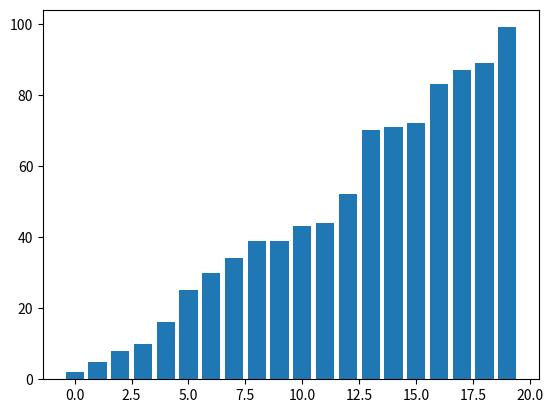

This chart was generated by the following Python code:
# [redacted]
# Final Project: Sorting Visualizer on a Merge Sort
# February 18, 2023 

import matplotlib.pyplot as plt
import numpy as np
import random

random.seed('ABC')

amount = 20

numbers = [random.randint(0, 100) for _ in range(amount)]

def mergeSort(numberList, left, right):
    
    # base case
    if left >= right:
        return

    # find the middle
    mid = (left + right) // 2

    # // Animations
    plt.bar(list(range(amount)), numberList)
    plt.pause(0.001)
    plt.clf()

    # spilt recursively into left and right values
    mergeSort(numberList, left, mid)
    mergeSort(numberList, mid + 1, right)

    # // Animations
    plt.bar(list(range(amount)), numberList)
    plt.pause(0.001)
    plt.clf()

    # merge the two results
    merge(numberList, left, right, mid)

    # // Animations
    plt.bar(list(range(amount)), numberList)
    plt.pause(0.001)
    plt.clf()

def merge(numberList, left, right, mid):
    
    # copy left and right halves into new lists
    leftCopy = numberList[left : mid +1]
    rightCopy = numberList[mid + 1 : right + 1]

    # counters indicating the progress
    leftCounter, rightCounter = 0, 0
    sortedCounter = left

    # until we reach the end of one half
    while leftCounter < len(leftCopy) and rightCounter < len(rightCopy):
        
        # pick the smaller element and put it into the next position and progress the counters
        if leftCopy[leftCounter] <= rightCopy[rightCounter]:
            numberList[sortedCounter] = leftCopy[leftCounter]
            leftCounter += 1
        else:
            numberList[sortedCounter] = rightCopy[rightCounter]
            rightCounter += 1

        sortedCounter += 1

    while leftCounter < len(leftCopy):
        numberList[sortedCounter] = leftCopy[leftCounter]
        leftCounter += 1
        sortedCounter += 1

    while rightCounter < len(rightCopy):
        numberList[sortedCounter] = rightCopy[rightCounter]
        rightCounter += 1
        sortedCounter += 1

mergeSort(numbers, 0, len(numbers)-1)
print(numbers)

# // Animations
plt.bar(list(range(amount)), numbers)
plt.show()
